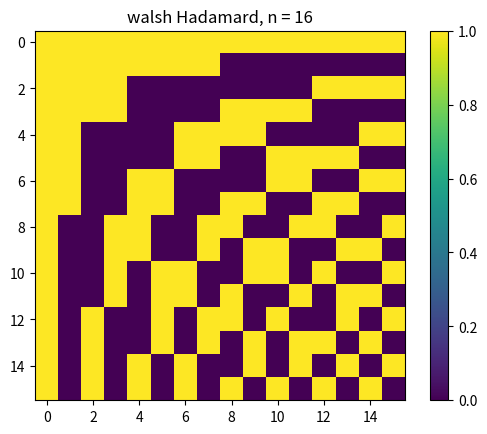
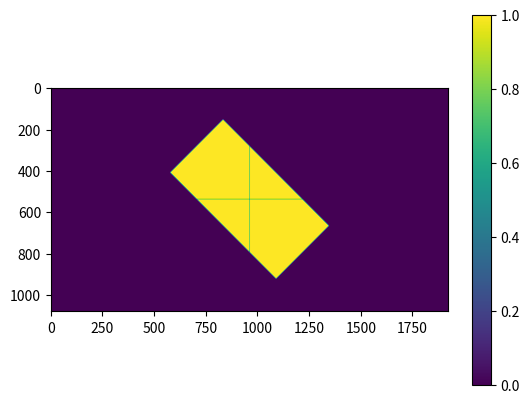
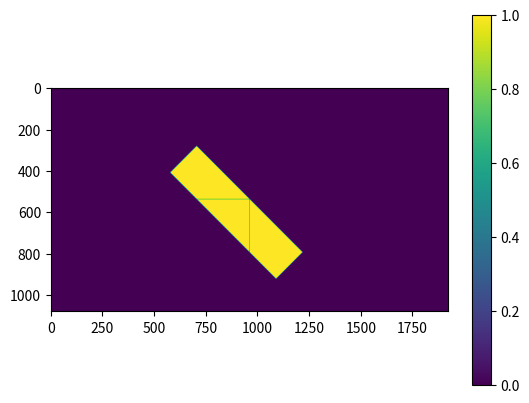
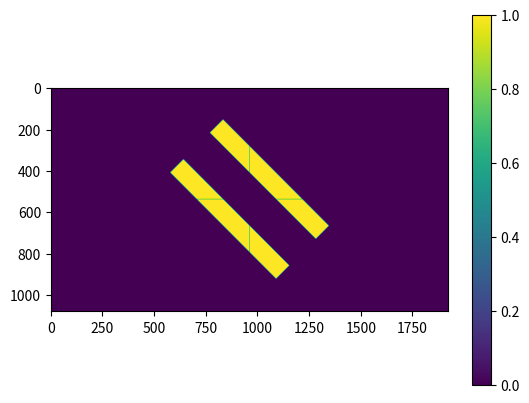
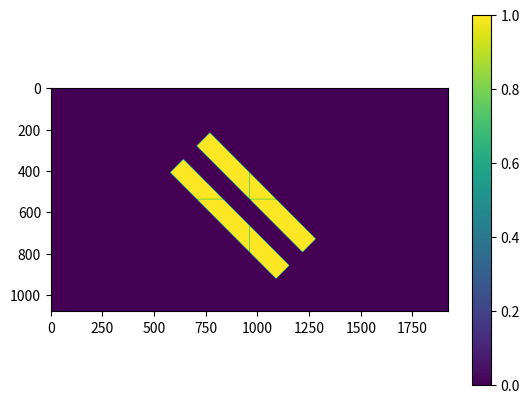
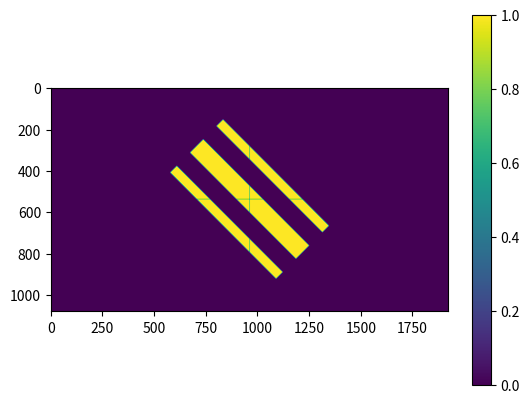
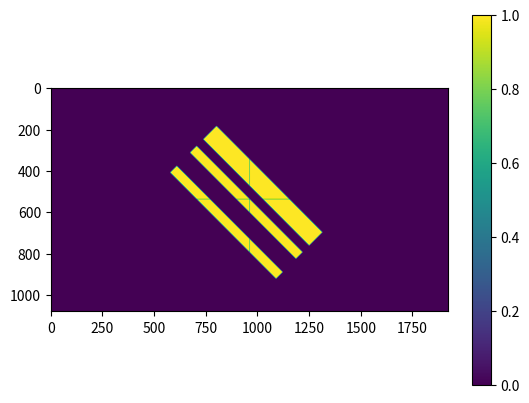
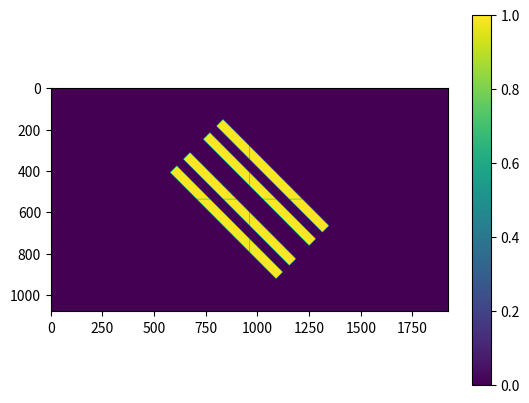
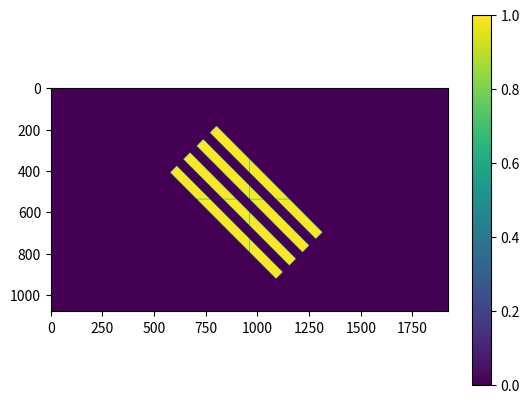
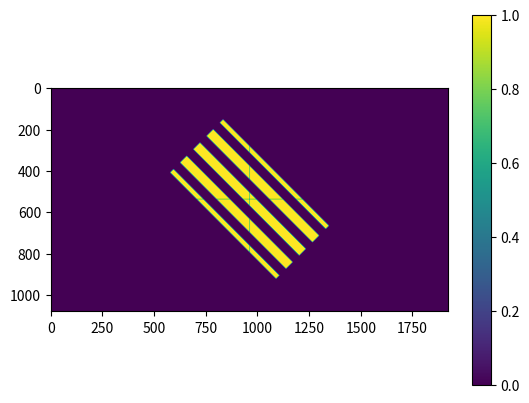
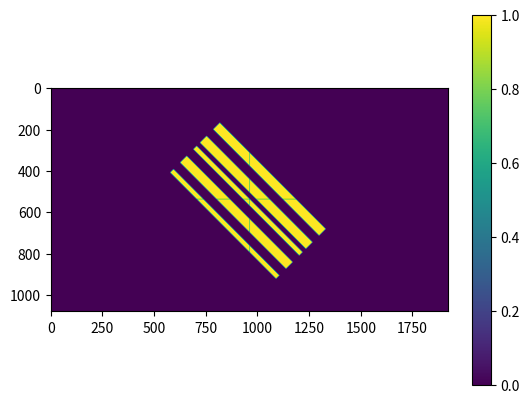
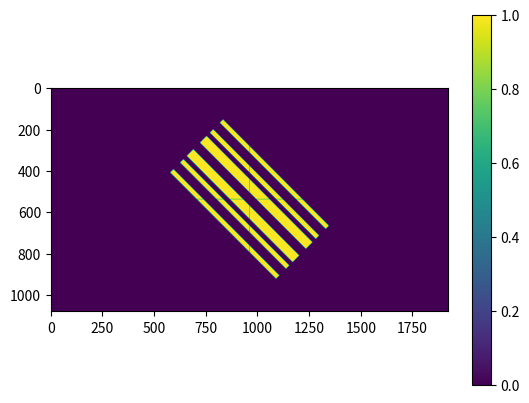
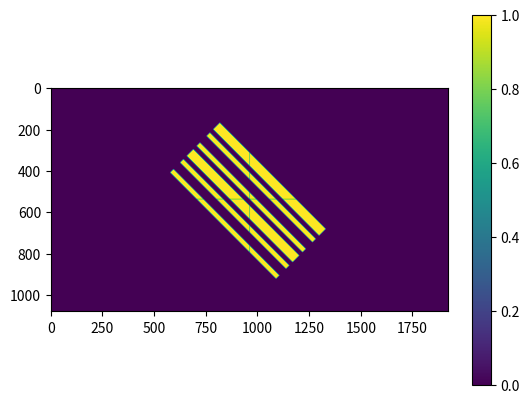
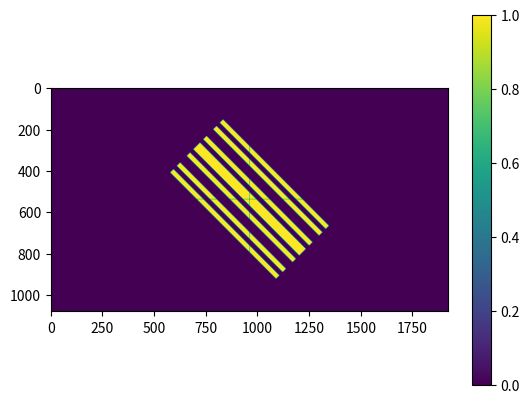
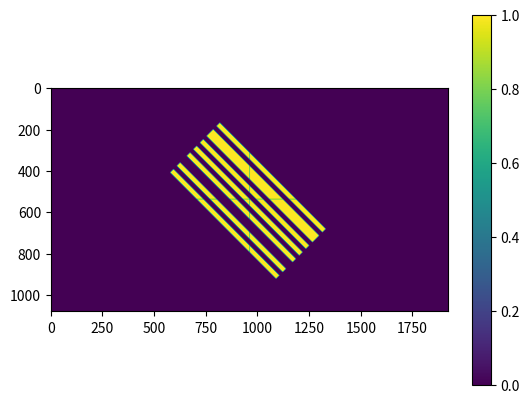
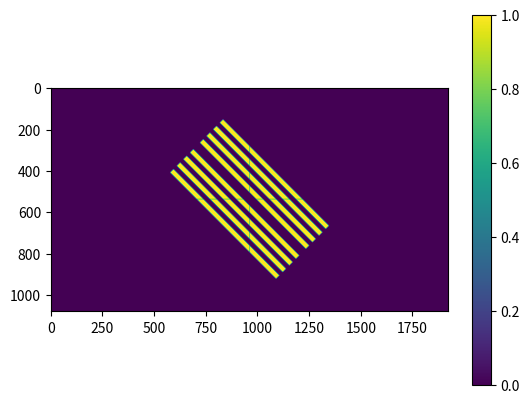

Python code for these plots, in order:
#!/usr/bin/env python3
# -*- coding: utf-8 -*-
"""
Created on Tue May 24 13:07:26 2022

@author: marcovitali
"""

import numpy as np
from scipy.linalg import hadamard
import matplotlib.pyplot as plt




def scramble(H, N):
    
    np.random.seed(222)
    
    I = np.eye(N)
    Pr = I[np.random.permutation(N), :]
    Pc = I[np.random.permutation(N), :]
    return Pr @ H @ Pc


def walsh_gen(n):
    
    H = hadamard(n)
    diffs = np.diff(H)
    norm = np.linalg.norm(diffs, axis = 1)
    order = np.argsort(norm)
     
    return H[order,:]







def create_hadamard_patterns(num_of_patterns = 32, had_type = 'normal' , transpose_pattern=False, cropped_field_size = [256, 512],
                             im_size = [1080, 1920]):
    
    s_y = im_size[0]
    s_x = im_size[1]
    
    # dimentions of the rectangle to be cropped out in units of pizel diagonal (same as unit_period)
    s_diag = cropped_field_size[0] #dimension of the border parallel to the diagonal direction
    s_anti = cropped_field_size[1] #dimension of the border parallel to the antidiagonal direction  
    
    
    if had_type == 'normal':
        H = hadamard(num_of_patterns)
    elif had_type == 'walsh':
        H = walsh_gen(num_of_patterns)
    elif had_type == 'scrambled':
        H = scramble(hadamard(num_of_patterns), num_of_patterns)

    
    
    H[H<0] = 0 # the DMD only accepts 0 and 1, so to create the real pattern I will have to operate in PosNeg mode
    
    images = []
    
    if not transpose_pattern:
        #antidiag
        
        repetitions = s_diag/num_of_patterns * 2
        
        for i in range(num_of_patterns):
            
            image = np.zeros(im_size, dtype = 'uint8')
            
            strip = np.uint8(np.repeat(H[i], repetitions).reshape(1,s_diag*2).copy())
            
            pad_len = s_y + 0.5*(s_x - s_y - s_diag*2)
            padding = np.zeros([1,int(pad_len)])
            
            strip = np.concatenate((padding, strip, padding), axis = 1)
            
            # print(strip)
            
            for j in range(s_y):
                image[j, :] = strip[0, (s_y-j-1):(s_y + s_x -j-1)]
                
            images.append(image)
    else:
        #transpose: diag
        repetitions = s_anti/num_of_patterns * 2
        
        for i in range(num_of_patterns):
            
            image = np.zeros(im_size, dtype = 'uint8')
            
            strip = np.uint8(np.repeat(H[i], repetitions).reshape(1,s_anti * 2).copy())
            
            pad_len = s_y + 0.5*(s_x - s_y - s_anti * 2)
            padding = np.zeros([1,int(pad_len)])
            
            strip = np.concatenate((padding, strip, padding), axis = 1)
            
            # print(strip)
            
            for j in range(s_y):
                image[j, :] = strip[0, j :( s_x +j)]
                
            images.append(image)
        
            
    return images,H







def create_rectangle_mask(cropped_field_size = [256, 512], im_size = [1080, 1920]):
    
    """
    cropped_field_size: dimentions of the rectangle ROI. First dimention refers to the border
                        parallel to the diagonal direction and the second to the border parallel to the
                        anti-diagonal direction. Default is [270,810] to have the largest rectangle with
                        borders proportioned 3:1
    im_size           : Size of the outpun image in pizel; default is [1080,1920]
    """
   
    
    s_y = im_size[0]
    s_x = im_size[1]
    
    # dimentions of the rectangle to be cropped out in units of pizel diagonal (same as unit_period)
    s_diag = cropped_field_size[0] #dimension of the border parallel to the diagonal direction
    s_anti = cropped_field_size[1] #dimension of the border parallel to the antidiagonal direction  


    if s_diag + s_anti > np.min(im_size):
        print('WARNING: The cropped field rectangle exceeds the DMD')
        
    # @time_it
    def rectangle(x,y, s_diag, s_anti):
       return np.multiply( np.multiply(-s_anti -1< x+y , x + y < s_anti)  , np.multiply( -s_diag -1< x-y , x-y  < s_diag))

    X,Y = np.meshgrid(range(s_x), range(s_y))
    mask = rectangle((X - s_x/2 ) , (Y - s_y/2) , s_diag, s_anti)
    
    
    return mask
    
    
            
            
if __name__ == '__main__':
    
    n = 16
    # had_type = 'normal'
    had_type = 'walsh'
    # had_type = 'scrambled'
    
    images, H = create_hadamard_patterns(n, had_type, transpose_pattern=False)
    
    print(H)
    fig1=plt.figure()
    fig1.clf()
    # fig1.suptitle(f'Inverted image XY projection\n{self.params}')
    ax1=fig1.add_subplot(111)
    xy = ax1.imshow(H)
    
    fig1.colorbar(xy, ax=ax1)
    plt.title(f'{had_type} Hadamard, n = {n}')
    
    
    mask = create_rectangle_mask()
    images = images*mask
    
    
    for image in images:
        
    
        fig1=plt.figure()
        fig1.clf()
        # fig1.suptitle(f'Inverted image XY projection\n{self.params}')
        ax1=fig1.add_subplot(111)
        
        
        # I add this white lines to show the center of the frame
        image[:, int(1920/2)] = 0
        image[int(1080/2), :] = 0
        
        xy = ax1.imshow(image)
        
        fig1.colorbar(xy, ax=ax1)
        
        
    # To show that the pattern is actually centered in the DMD frame
    # print(images[1,int(1080/2-15):int(1080/2+15),int(1920/2-15):int(1920/2+15)])
    
    
    # np.savetxt(f'{had_type}_had_{n}.csv', H , fmt='%.3f', delimiter = ', ')
    
    
    
    
    
    
    
    # #%%
    # n = 8
    # mat = hadamard(n)
    
    # b = 1/n * mat@mat
    
    # print(b)
    
    
    # #%%
    # s = 0
    # for i in range(1000):
    
    #     a = 3*np.random.random(n)
        
    #     # H[H == 0] = -1
        
    #     ave_illum = np.mean(H@a, 0)
    #     s += ave_illum
    
    # print(s/1000)
    
    
    